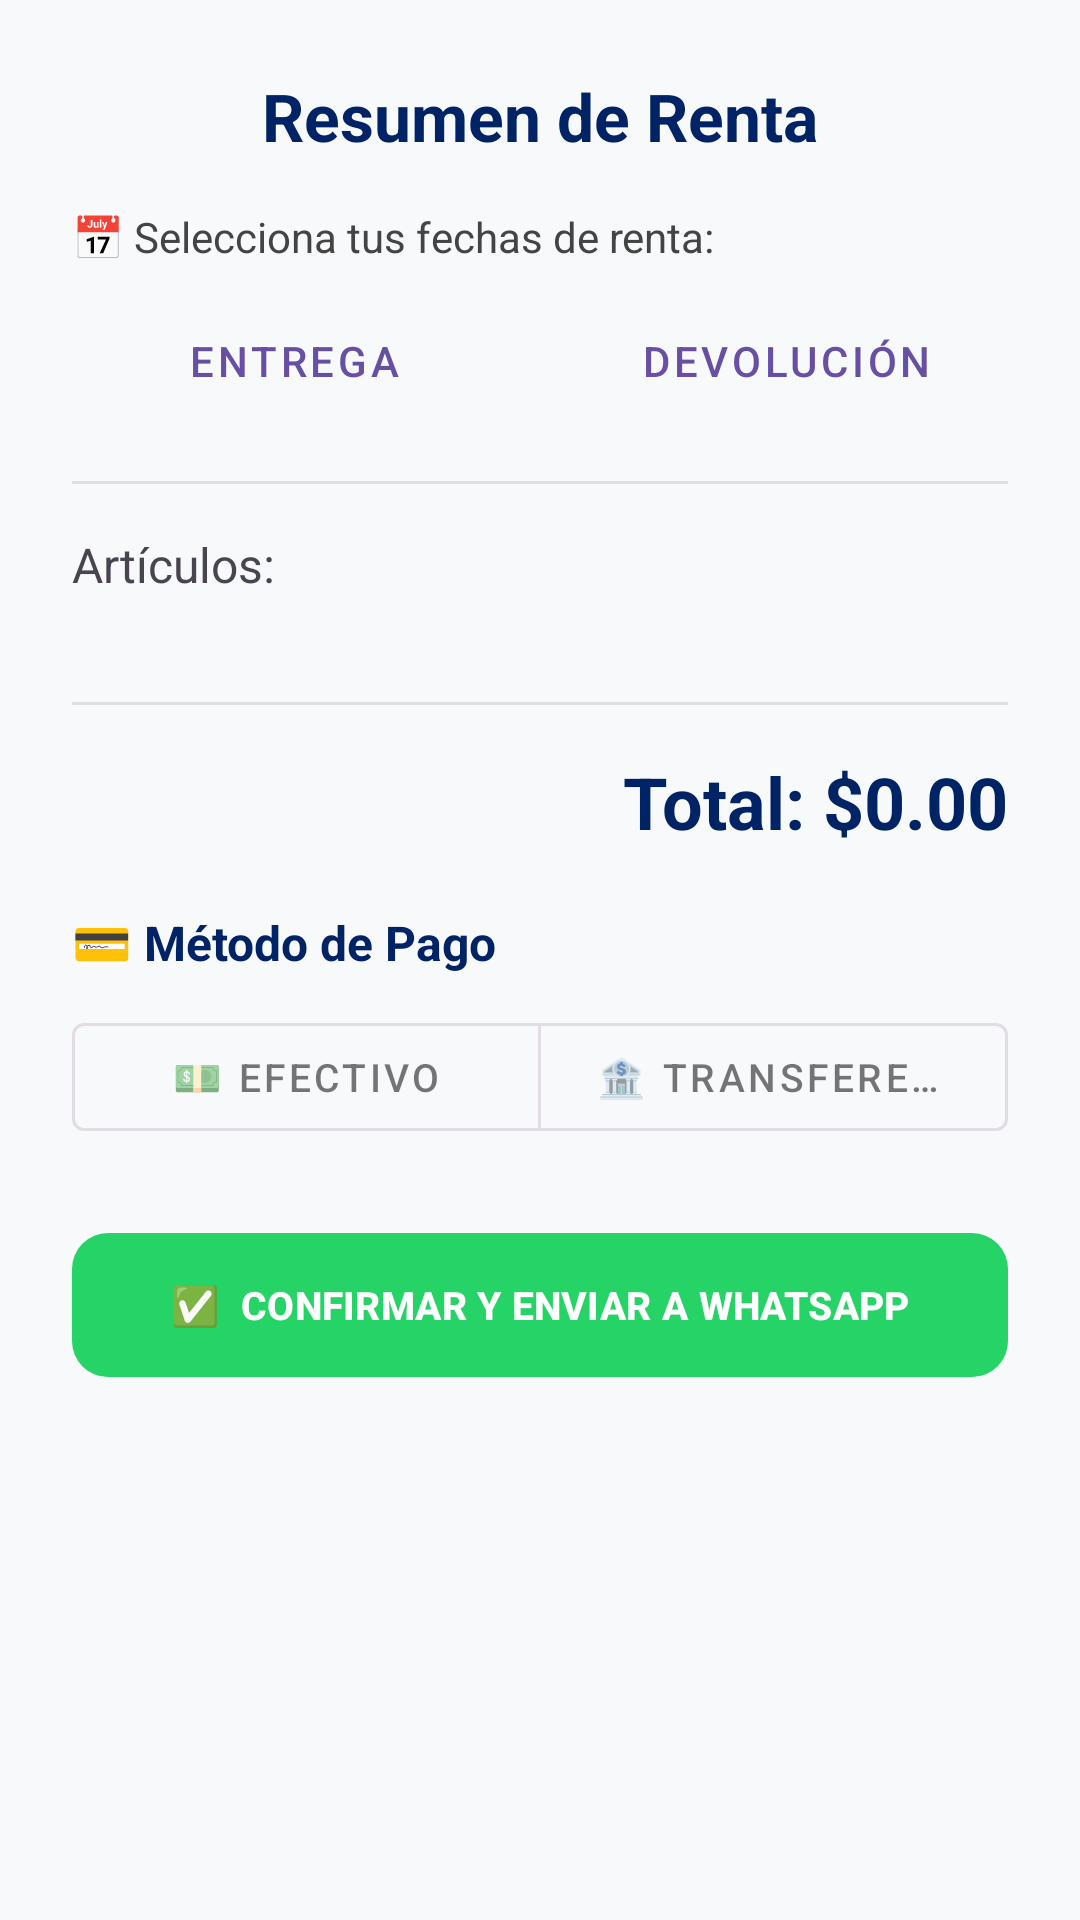

Layout XML and referenced resources for this Android screen:
<!-- AndroidManifest.xml: application theme Theme.RentaMobiliarioApp -->
<!-- res/layout/fragment_confirmacion.xml -->
<?xml version="1.0" encoding="utf-8"?>
<ScrollView
    xmlns:android="http://schemas.android.com/apk/res/android"
    xmlns:app="http://schemas.android.com/apk/res-auto"
    android:layout_width="match_parent"
    android:layout_height="match_parent"
    android:background="#F8F9FA">

    <LinearLayout
        android:layout_width="match_parent"
        android:layout_height="wrap_content"
        android:orientation="vertical"
        android:padding="24dp">

        
        <TextView
            android:layout_width="match_parent"
            android:layout_height="wrap_content"
            android:text="Resumen de Renta"
            android:textSize="22sp"
            android:textStyle="bold"
            android:textColor="#002366"
            android:layout_marginBottom="16dp"
            android:gravity="center"/>

        
        <TextView
            android:id="@+id/tvFechasError"
            android:layout_width="match_parent"
            android:layout_height="wrap_content"
            android:text="📅 Selecciona tus fechas de renta:"
            android:textColor="#444444"
            android:textSize="14sp"
            android:layout_marginBottom="8dp"/>

        <LinearLayout
            android:layout_width="match_parent"
            android:layout_height="wrap_content"
            android:orientation="horizontal"
            android:layout_marginBottom="16dp">

            <Button
                android:id="@+id/btnFechaEntrega"
                style="@style/Widget.MaterialComponents.Button.OutlinedButton"
                android:layout_width="0dp"
                android:layout_height="wrap_content"
                android:layout_weight="1"
                android:text="Entrega"
                android:layout_marginEnd="8dp" />

            <Button
                android:id="@+id/btnFechaDevolucion"
                style="@style/Widget.MaterialComponents.Button.OutlinedButton"
                android:layout_width="0dp"
                android:layout_height="wrap_content"
                android:layout_weight="1"
                android:text="Devolución"
                android:layout_marginStart="8dp"/>
        </LinearLayout>

        <View
            android:layout_width="match_parent"
            android:layout_height="1dp"
            android:background="#E0E0E0"
            android:layout_marginBottom="16dp"/>

        
        <TextView
            android:id="@+id/tvResumenArticulos"
            android:layout_width="match_parent"
            android:layout_height="wrap_content"
            android:text="Artículos:"
            android:textSize="16sp"
            android:minLines="2"/>

        <View
            android:layout_width="match_parent"
            android:layout_height="1dp"
            android:background="#E0E0E0"
            android:layout_marginTop="16dp"
            android:layout_marginBottom="16dp"/>

        
        <TextView
            android:id="@+id/tvTotalConfirmacion"
            android:layout_width="wrap_content"
            android:layout_height="wrap_content"
            android:text="Total: $0.00"
            android:textSize="24sp"
            android:textStyle="bold"
            android:textColor="#002366"
            android:layout_gravity="end"
            android:layout_marginBottom="20dp"/>

        
        <TextView
            android:layout_width="match_parent"
            android:layout_height="wrap_content"
            android:text="💳 Método de Pago"
            android:textSize="16sp"
            android:textStyle="bold"
            android:textColor="#002366"
            android:layout_marginBottom="10dp"/>

        <com.google.android.material.button.MaterialButtonToggleGroup
            android:id="@+id/toggleMetodoPago"
            android:layout_width="match_parent"
            android:layout_height="wrap_content"
            android:layout_marginBottom="24dp"
            app:singleSelection="true"
            app:selectionRequired="true">

            <com.google.android.material.button.MaterialButton
                android:id="@+id/btnPagoEfectivo"
                style="@style/Widget.MaterialComponents.Button.OutlinedButton"
                android:layout_width="0dp"
                android:layout_height="48dp"
                android:layout_weight="1"
                android:text="💵 Efectivo"
                android:textSize="13sp"/>

            <com.google.android.material.button.MaterialButton
                android:id="@+id/btnPagoTransferencia"
                style="@style/Widget.MaterialComponents.Button.OutlinedButton"
                android:layout_width="0dp"
                android:layout_height="48dp"
                android:layout_weight="1"
                android:text="🏦 Transferencia"
                android:textSize="13sp"/>

        </com.google.android.material.button.MaterialButtonToggleGroup>

        
        <com.google.android.material.button.MaterialButton
            android:id="@+id/btnFinalizarRenta"
            android:layout_width="match_parent"
            android:layout_height="56dp"
            android:text="✅  CONFIRMAR Y ENVIAR A WHATSAPP"
            android:textColor="@android:color/white"
            android:textStyle="bold"
            android:textSize="13sp"
            app:backgroundTint="#25D366"
            app:cornerRadius="12dp"/>

    </LinearLayout>
</ScrollView>
<!-- resources referenced by this layout -->
<resources>
  <style name="Theme.RentaMobiliarioApp" parent="Base.Theme.RentaMobiliarioApp" />
  <style name="Base.Theme.RentaMobiliarioApp" parent="Theme.Material3.DayNight.NoActionBar">
          
          
      </style>
</resources>
